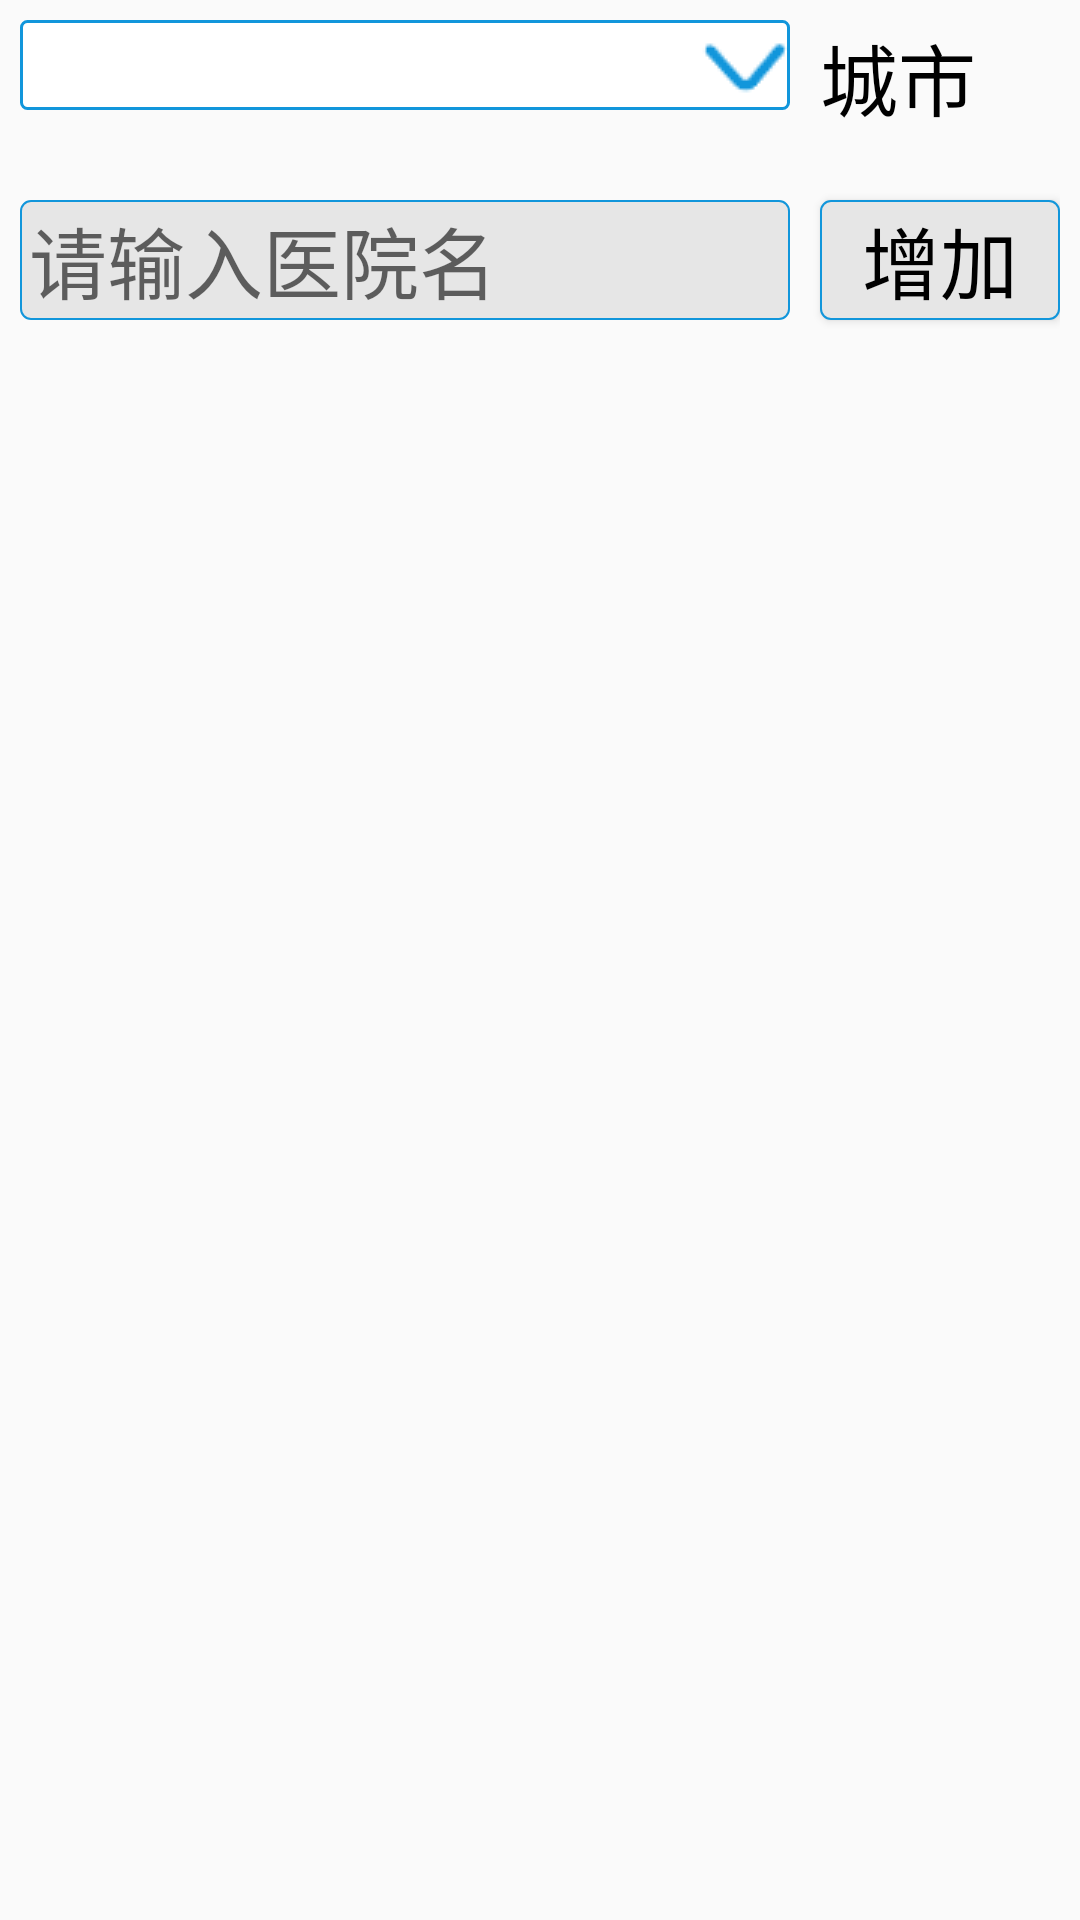

Here is an Android app screen rendered from its layout file. Give the layout XML and the strings, colors and styles it references.
<!-- AndroidManifest.xml: application theme AppTheme -->
<!-- res/layout/activity_add_hostpital.xml -->
<?xml version="1.0" encoding="utf-8"?>
<RelativeLayout xmlns:android="http://schemas.android.com/apk/res/android"
    xmlns:app="http://schemas.android.com/apk/res-auto"
    xmlns:tools="http://schemas.android.com/tools"
    android:layout_width="match_parent"
    android:layout_height="match_parent"
    android:padding="20px"
    tools:context=".addinfo.AddHostpitalActivity">

    <TextView
        android:id="@+id/tv_city_choise"
        style="@style/Tv_Title_Style"
        android:layout_alignParentRight="true"
        android:text="城市" />

    <androidx.appcompat.widget.AppCompatSpinner
        android:id="@+id/sp_city"
        android:layout_width="match_parent"
        android:layout_height="wrap_content"
        android:layout_alignTop="@id/tv_city_choise"
        android:layout_marginRight="10dp"
        android:layout_toLeftOf="@id/tv_city_choise"
        android:background="@drawable/spinner_drop_down_shape"
        android:spinnerMode="dialog" />


    <Button
        android:id="@+id/btn_add"
        style="@style/BtnStyle"
        android:layout_below="@id/tv_city_choise"
        android:layout_alignParentRight="true"
        android:layout_marginTop="20dp"
        android:background="@drawable/selector_btn"
        android:text="@string/add" />

    <EditText
        android:id="@+id/edt_city_hospital"
        style="@style/EditStyle"
        android:layout_alignTop="@id/btn_add"
        android:layout_marginRight="10dp"
        android:layout_toLeftOf="@id/btn_add"
        android:background="@drawable/bg_shape_unchecked"

        android:hint="请输入医院名" />


    <androidx.recyclerview.widget.RecyclerView

        android:id="@+id/rcv_hospital"
        android:layout_width="wrap_content"
        android:layout_height="wrap_content"
        android:layout_below="@id/edt_city_hospital"
        android:layout_marginTop="30dp" />


</RelativeLayout>
<!-- resources referenced by this layout -->
<resources>
  <!-- drawable bg_shape_unchecked (drawable) -->
  <?xml version="1.0" encoding="utf-8"?>
  <shape xmlns:android="http://schemas.android.com/apk/res/android"
      android:shape="rectangle">
  
      <solid android:color="#e6e6e6"/>
  
      
      <stroke
          android:width="2px"
          android:color="@color/drawable1"/>
      <corners android:topLeftRadius="10px"
          android:topRightRadius="10px"
          android:bottomRightRadius="10px"
          android:bottomLeftRadius="10px"/>
  
  </shape>
  <!-- drawable selector_btn (drawable) -->
  <?xml version="1.0" encoding="utf-8"?>
  <selector xmlns:android="http://schemas.android.com/apk/res/android">
  
      <item android:state_pressed="true" android:drawable="@drawable/bg_shape_checked"/>
  
      <item android:state_pressed="false" android:drawable="@drawable/bg_shape_unchecked"/>
  
  </selector>
  <!-- drawable spinner_drop_down_shape (drawable) -->
  <?xml version="1.0" encoding="utf-8"?>
  <layer-list xmlns:android="http://schemas.android.com/apk/res/android">
  
      <item>
          <shape>
              <solid android:color="#ffffff" />
              <corners android:radius="2dp" />
              <stroke
                  android:width="1dp"
                  android:color="@color/drawable1" />
          </shape>
  
      </item>
  
      <item android:right="@dimen/activity_horizontal_margin">
          <bitmap
  
              android:gravity="end"
              android:src="@drawable/arrow_under" />
  
      </item>
  </layer-list>
  <string name="add">增加</string>
  <style name="BtnStyle">
          <item name="android:layout_width">80dp</item>
          <item name="android:layout_height">40dp</item>
          <item name="android:textSize">26sp</item>
          <item name="android:textColor">#000000</item>
          <item name="android:background">@drawable/selector_btn</item>
  
      </style>
  <style name="EditStyle">
          <item name="android:layout_width">match_parent</item>
          <item name="android:layout_height">40dp</item>
          <item name="android:textSize">26sp</item>
          <item name="android:textColor">#000000</item>
          <item name="android:paddingLeft">3dp</item>
      </style>
  <style name="Tv_Title_Style">
          <item name="android:layout_width">80dp</item>
          <item name="android:layout_height">40dp</item>
          <item name="android:textSize">26sp</item>
          <item name="android:textColor">#000000</item>
      </style>
  <style name="AppTheme" parent="Theme.AppCompat.Light.DarkActionBar">
          
          <item name="colorPrimary">@color/colorPrimary</item>
          <item name="colorPrimaryDark">@color/colorPrimaryDark</item>
          <item name="colorAccent">@color/colorAccent</item>
  
  
      </style>
  <color name="drawable1">#1296db</color>
  <!-- drawable bg_shape_checked (drawable) -->
  <?xml version="1.0" encoding="utf-8"?>
  <shape xmlns:android="http://schemas.android.com/apk/res/android"
      android:shape="rectangle">
      
  
      <solid android:color="@color/drawable1"/>
      
      <stroke android:color="@color/drawable1" android:width="2dp"/>
      
      <corners android:topLeftRadius="10px"
          android:topRightRadius="10px"
          android:bottomRightRadius="10px"
          android:bottomLeftRadius="10px"/>
  </shape>
  <!-- drawable arrow_under: png bitmap (drawable, 718 bytes) -->
  <color name="colorPrimary">#008577</color>
  <color name="colorPrimaryDark">#00574B</color>
  <color name="colorAccent">#D81B60</color>
</resources>
